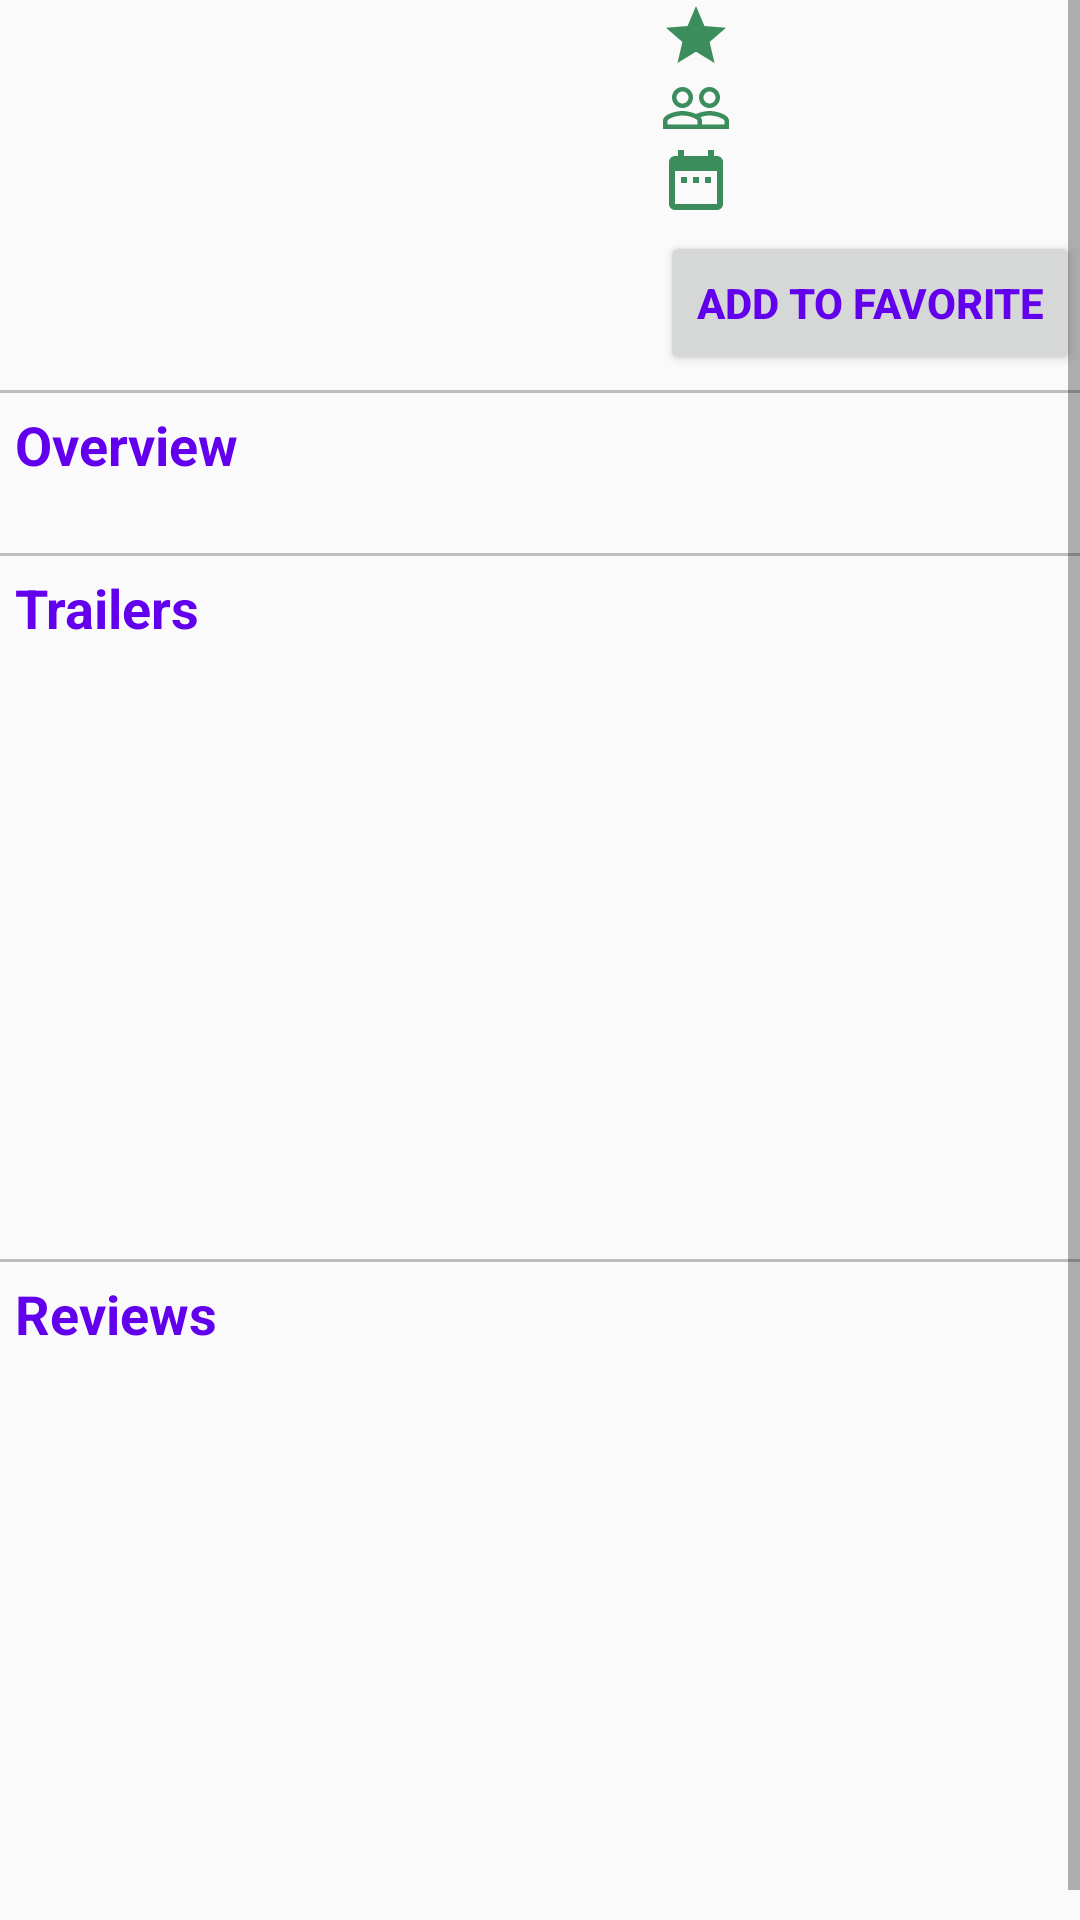

Write the Android layout XML for this screen, with the resource values it uses.
<!-- AndroidManifest.xml: application theme AppTheme -->
<!-- res/layout/activity_movie_details.xml -->
<?xml version="1.0" encoding="utf-8"?>
<ScrollView xmlns:android="http://schemas.android.com/apk/res/android"
    xmlns:tools="http://schemas.android.com/tools"
    android:layout_width="match_parent"
    android:layout_height="match_parent"
    tools:context=".MovieDetailsActivity">

    <LinearLayout
        android:layout_width="match_parent"
        android:layout_height="match_parent"
        android:orientation="vertical">

        <include layout="@layout/top_details_layout"/>

        <View
            android:layout_width="fill_parent"
            android:layout_height="1dp"
            android:layout_marginTop="5dp"
            android:layout_marginBottom="5dp"
            android:background="#90909090" />

        <TextView
            android:text="Overview"
            style="@style/TextAppearance" />

        <TextView
            android:id="@+id/overview"
            android:layout_width="wrap_content"
            android:layout_height="wrap_content"
            android:layout_marginStart="5dp" />

        <View
            android:layout_width="fill_parent"
            android:layout_height="1dp"
            android:layout_marginTop="5dp"
            android:layout_marginBottom="5dp"
            android:background="#90909090" />

        <TextView
            android:text="Trailers"
            style="@style/TextAppearance" />

        <androidx.recyclerview.widget.RecyclerView
            android:id="@+id/trailersRecycler"
            android:layout_width="match_parent"
            android:layout_height="200dp" />

        <View
            android:layout_width="fill_parent"
            android:layout_height="1dp"
            android:layout_marginTop="5dp"
            android:layout_marginBottom="5dp"
            android:background="#90909090" />

        <TextView
            android:text="Reviews"
            style="@style/TextAppearance" />

        <androidx.recyclerview.widget.RecyclerView
            android:id="@+id/reviewsRecycler"
            android:layout_width="match_parent"
            android:layout_height="200dp" />

    </LinearLayout>

</ScrollView>
<!-- res/layout/top_details_layout.xml (included above) -->
<?xml version="1.0" encoding="utf-8"?>
<LinearLayout xmlns:android="http://schemas.android.com/apk/res/android"
    android:orientation="horizontal" android:layout_width="match_parent"
    android:layout_height="wrap_content">

        <ImageView
            android:id="@+id/poster"
            android:layout_width="0dp"
            android:layout_height="wrap_content"
            android:layout_weight="1"
            android:scaleType="fitXY"/>

        <LinearLayout
            android:layout_width="wrap_content"
            android:layout_height="wrap_content"
            android:layout_gravity="center"
            android:layout_marginStart="10dp"
            android:orientation="vertical">

            <TextView
                android:id="@+id/rating"
                android:layout_width="wrap_content"
                android:layout_height="wrap_content"
                android:drawableLeft="@drawable/ic_star" />

            <TextView
                android:id="@+id/popularity"
                android:layout_width="wrap_content"
                android:layout_height="wrap_content"
                android:drawableLeft="@drawable/ic_people" />

            <TextView
                android:id="@+id/release_date"
                android:layout_width="wrap_content"
                android:layout_height="wrap_content"
                android:drawableLeft="@drawable/ic_date" />

            <Button
                android:id="@+id/add_favorite"
                android:layout_width="wrap_content"
                android:layout_height="wrap_content"
                android:layout_marginTop="5dp"
                android:text="Add to favorite"
                android:textStyle="bold"
                android:textColor="@color/colorPrimary"/>

        </LinearLayout>

</LinearLayout>
<!-- resources referenced by this layout -->
<resources>
  <!-- drawable ic_date (drawable-v24) -->
  <vector android:height="24dp" android:tint="#3B8D5C"
      android:viewportHeight="24.0" android:viewportWidth="24.0"
      android:width="24dp" xmlns:android="http://schemas.android.com/apk/res/android">
      <path android:fillColor="#FF000000" android:pathData="M9,11L7,11v2h2v-2zM13,11h-2v2h2v-2zM17,11h-2v2h2v-2zM19,4h-1L18,2h-2v2L8,4L8,2L6,2v2L5,4c-1.11,0 -1.99,0.9 -1.99,2L3,20c0,1.1 0.89,2 2,2h14c1.1,0 2,-0.9 2,-2L21,6c0,-1.1 -0.9,-2 -2,-2zM19,20L5,20L5,9h14v11z"/>
  </vector>
  <!-- drawable ic_people (drawable-v24) -->
  <vector android:height="24dp" android:tint="#3B8D5C"
      android:viewportHeight="24.0" android:viewportWidth="24.0"
      android:width="24dp" xmlns:android="http://schemas.android.com/apk/res/android">
      <path android:fillColor="#FF000000" android:pathData="M16.5,13c-1.2,0 -3.07,0.34 -4.5,1 -1.43,-0.67 -3.3,-1 -4.5,-1C5.33,13 1,14.08 1,16.25L1,19h22v-2.75c0,-2.17 -4.33,-3.25 -6.5,-3.25zM12.5,17.5h-10v-1.25c0,-0.54 2.56,-1.75 5,-1.75s5,1.21 5,1.75v1.25zM21.5,17.5L14,17.5v-1.25c0,-0.46 -0.2,-0.86 -0.52,-1.22 0.88,-0.3 1.96,-0.53 3.02,-0.53 2.44,0 5,1.21 5,1.75v1.25zM7.5,12c1.93,0 3.5,-1.57 3.5,-3.5S9.43,5 7.5,5 4,6.57 4,8.5 5.57,12 7.5,12zM7.5,6.5c1.1,0 2,0.9 2,2s-0.9,2 -2,2 -2,-0.9 -2,-2 0.9,-2 2,-2zM16.5,12c1.93,0 3.5,-1.57 3.5,-3.5S18.43,5 16.5,5 13,6.57 13,8.5s1.57,3.5 3.5,3.5zM16.5,6.5c1.1,0 2,0.9 2,2s-0.9,2 -2,2 -2,-0.9 -2,-2 0.9,-2 2,-2z"/>
  </vector>
  <!-- drawable ic_star (drawable-v24) -->
  <vector android:height="24dp" android:tint="#3B8D5C"
      android:viewportHeight="24.0" android:viewportWidth="24.0"
      android:width="24dp" xmlns:android="http://schemas.android.com/apk/res/android">
      <path android:fillColor="#FF000000" android:pathData="M12,17.27L18.18,21l-1.64,-7.03L22,9.24l-7.19,-0.61L12,2 9.19,8.63 2,9.24l5.46,4.73L5.82,21z"/>
  </vector>
  <style name="TextAppearance" parent="TextAppearance.AppCompat">
  
          <item name="android:textColor">@color/colorPrimary</item>
          <item name="android:textSize">18sp</item>
          <item name="android:textStyle">bold</item>
          <item name="android:layout_marginStart">5dp</item>
          <item name="android:layout_width">wrap_content</item>
          <item name="android:layout_height">wrap_content</item>
  
      </style>
  <style name="AppTheme" parent="Theme.AppCompat.Light.DarkActionBar">
          
          <item name="colorPrimary">@color/colorPrimary</item>
          <item name="colorPrimaryDark">@color/colorPrimaryDark</item>
          <item name="colorAccent">@color/colorAccent</item>
      </style>
  <!-- not gathered from this repository: default colours our renderer supplied (Android Studio template values) -->
  <color name="colorPrimary">#FF6200EE</color>
  <color name="colorPrimaryDark">#FF3700B3</color>
  <color name="colorAccent">#FF03DAC5</color>
</resources>
